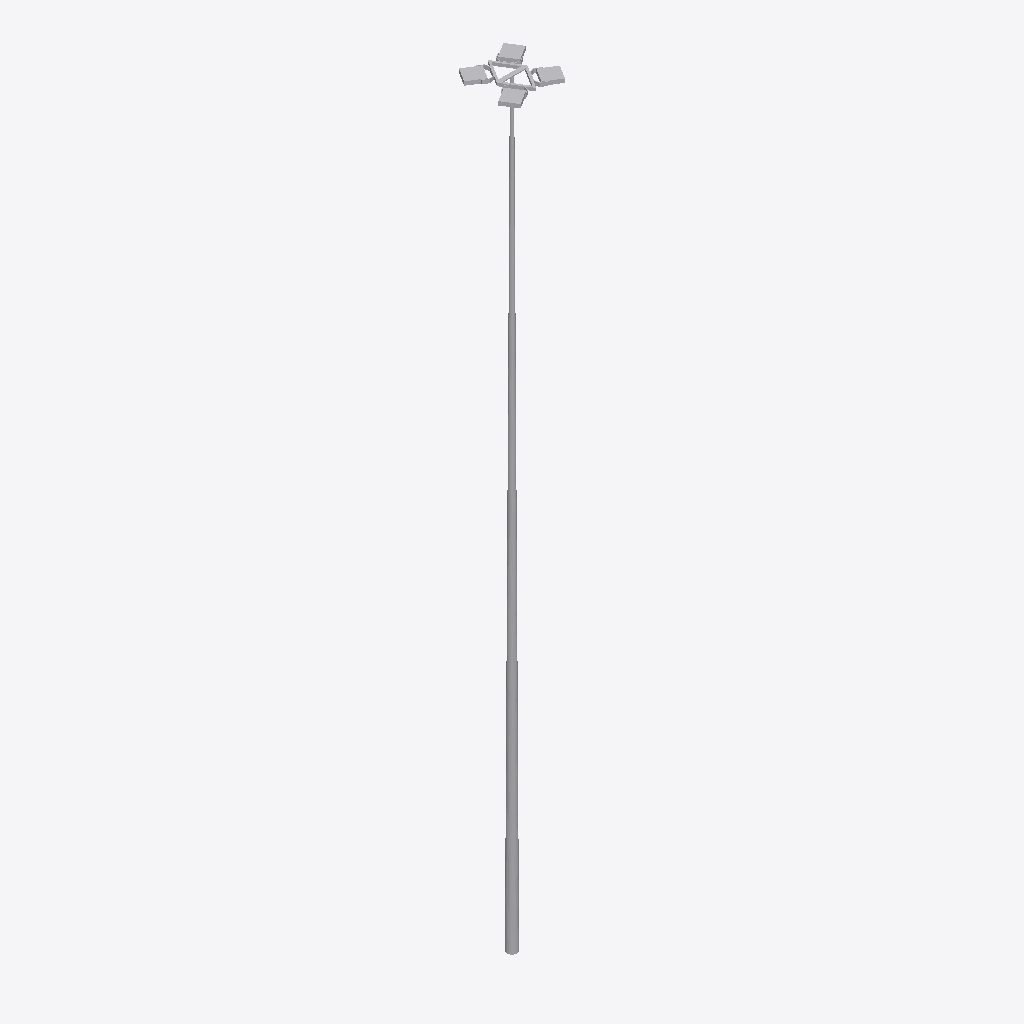
Isometric view of an IFC building model (IFC-SPF (STEP), schema IFC2X3, length unit metre), seen from the south-west, elements coloured by IFC class: 1 other element (light grey).
Extent 1.2 m × 1.2 m × 15.0 m (x, y, z). Storeys (1): Port De Barcelona at 0.00 m. Elements (1): 1 IfcFlowTerminal.

HEADER;
FILE_DESCRIPTION(('ViewDefinition [CoordinationView_V2.0]'),'2;1');
FILE_NAME('','',(''),(''),'','','');
FILE_SCHEMA(('IFC2X3'));
ENDSEC;
DATA;
#105=IFCPROJECT('34UKVHeH5CHvrwyycS_2aZ',$,'Port De Barcelona',$,$,'Port De Barcelona','Port De Barcelona',(#97),#92);
#130=IFCSITE('34UKVHeH5CHvrwyycS_2aX',$,'Default',$,$,#127,$,$,.ELEMENT.,(42,21,31,181945),(-71,-3,-24,-263305),0.0,$,$);
#115=IFCBUILDING('34UKVHeH5CHvrwyycS_2aY',$,'Port De Barcelona',$,$,#32,$,'Port De Barcelona',.ELEMENT.,$,$,$);
#124=IFCBUILDINGSTOREY('34UKVHeH5CHvrwyybZ1_NS',$,'Port De Barcelona',$,'Level:8mm Head',#122,$,'Port De Barcelona',.ELEMENT.,0.0);
#16043=IFCFLOWTERMINAL('17o7wfm2n4wgtEkqv$RefV',$,'APBCN-URB-MOB-Farola_Baculo_Multiple_Proyectores:Tipo1:237939',$,'APBCN-URB-MOB-Farola_Baculo_Multiple_Proyectores:Tipo1',#16041,#16036,'237939');
ENDSEC;
